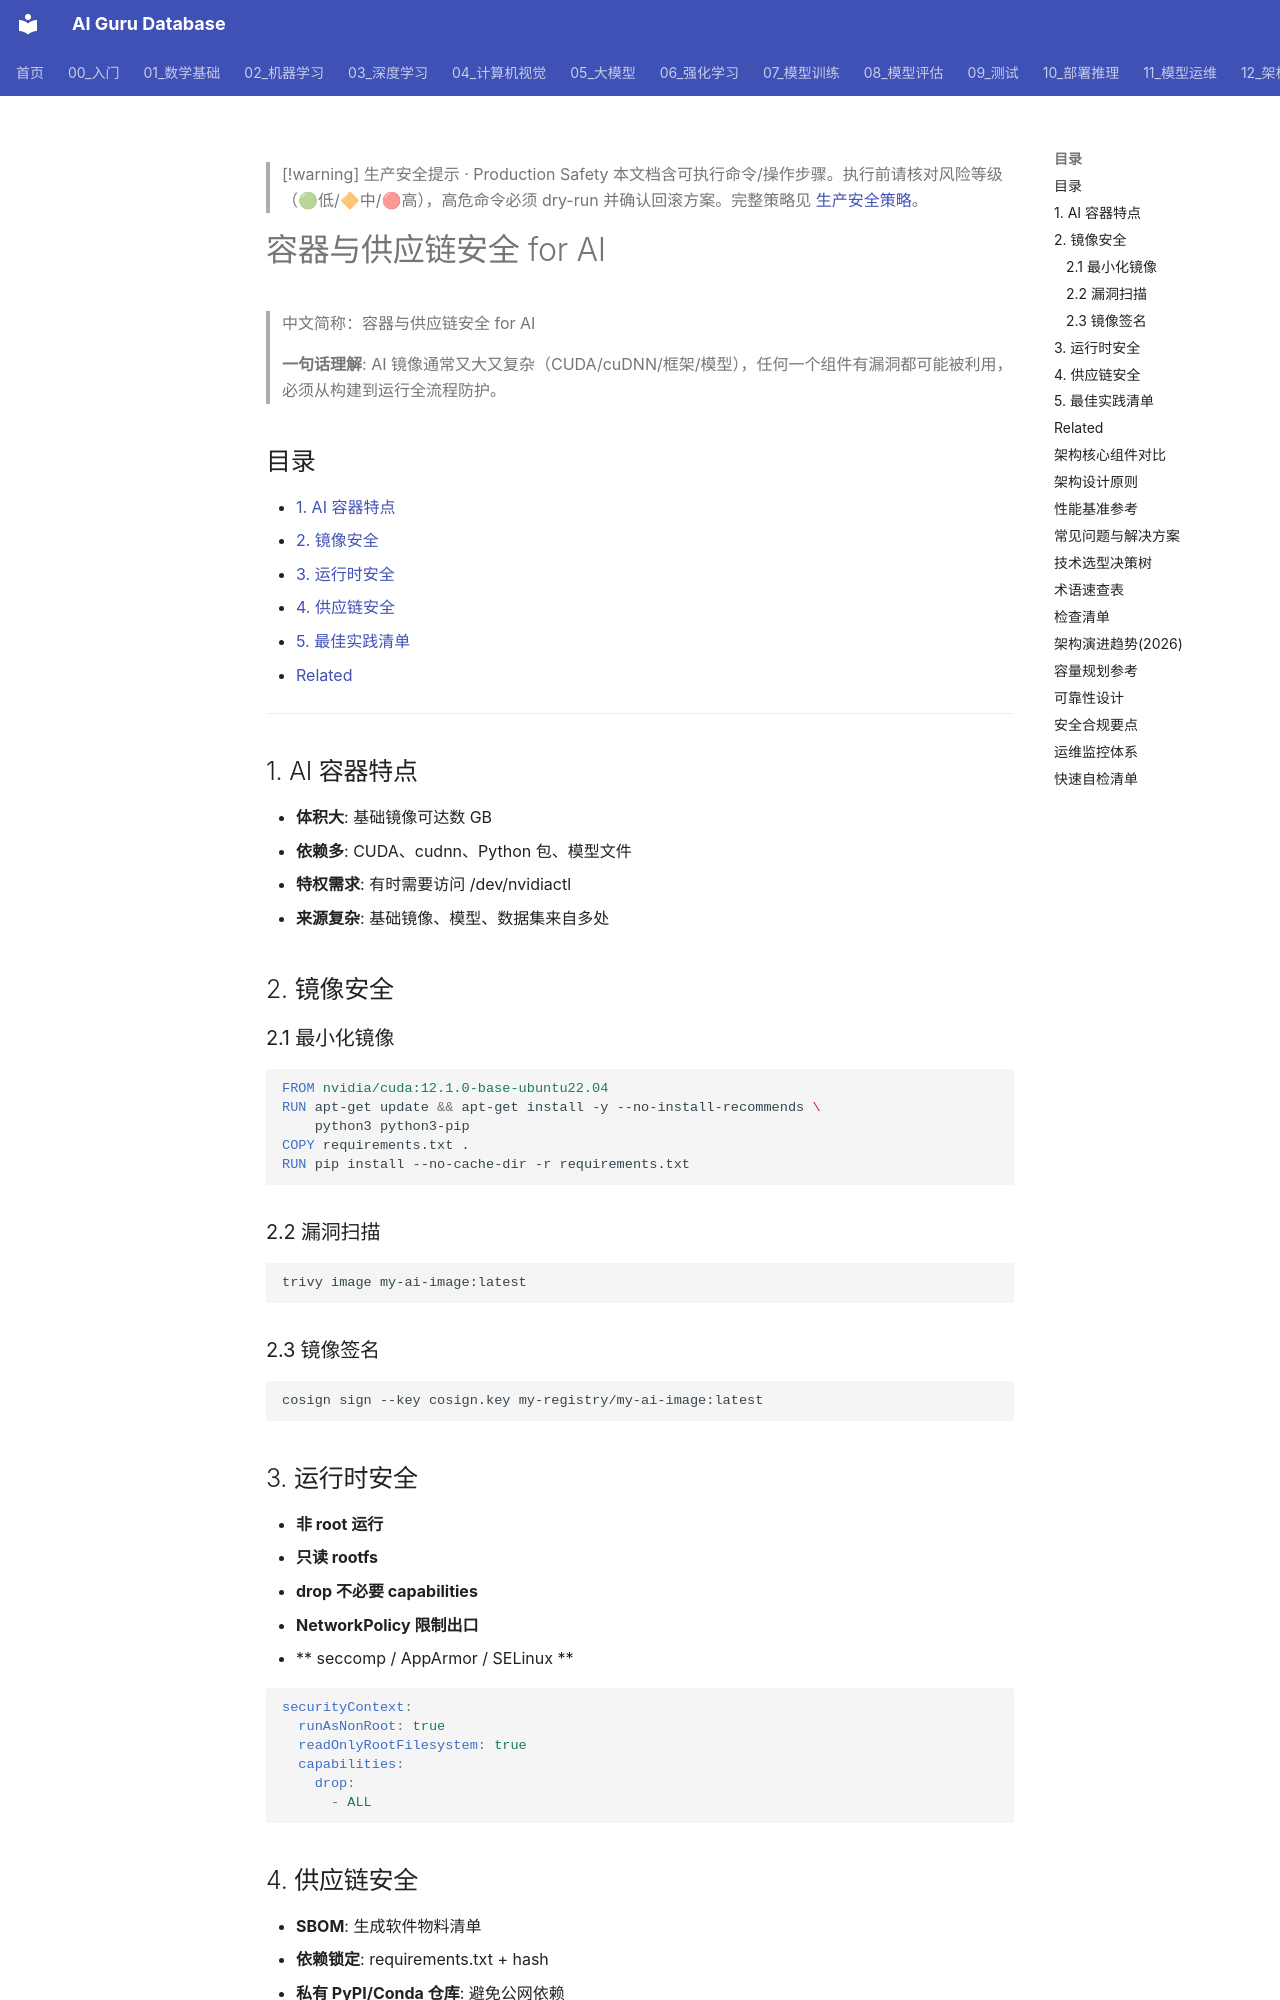

repository: ai-guru-global/ai-guru-database · page: 12_架构基建/10_安全/02_容器_and_AI供应链安全_for_AI/index.html · generator: mkdocs

---
title: "容器与供应链安全 for AI"
category: 12-architecture-infrastructure
subcategory: security
tags: ["security", "container", "supply-chain", "ai", "kubernetes", "k8s", "alibaba-cloud"]
summary: "聚焦 AI 工作负载的容器安全与供应链安全：镜像构建、漏洞扫描、SBOM、签名验证、运行时防护。"
created: 2026-06-26
updated: 2026-06-26
tier: supporting
sources: []
name_zh: "容器与供应链安全 for AI"
---

> [!warning] 生产安全提示 · Production Safety
> 本文档含可执行命令/操作步骤。执行前请核对风险等级（🟢低/🔶中/🔴高），高危命令必须 dry-run 并确认回滚方案。完整策略见 [生产安全策略](../../治理/Production_Safety_Policy.md)。
<!-- op-safety-banner v1 -->

# 容器与供应链安全 for AI

> 中文简称：容器与供应链安全 for AI

> **一句话理解**: AI 镜像通常又大又复杂（CUDA/cuDNN/框架/模型），任何一个组件有漏洞都可能被利用，必须从构建到运行全流程防护。

## 目录

- [1. AI 容器特点](#1-ai-容器特点)
- [2. 镜像安全](#2-镜像安全)
- [3. 运行时安全](#3-运行时安全)
- [4. 供应链安全](#4-供应链安全)
- [5. 最佳实践清单](#5-最佳实践清单)
- [Related](#related)

---

## 1. AI 容器特点

- **体积大**: 基础镜像可达数 GB
- **依赖多**: CUDA、cudnn、Python 包、模型文件
- **特权需求**: 有时需要访问 /dev/nvidiactl
- **来源复杂**: 基础镜像、模型、数据集来自多处

## 2. 镜像安全

### 2.1 最小化镜像

```dockerfile
FROM nvidia/cuda:12.1.0-base-ubuntu22.04
RUN apt-get update && apt-get install -y --no-install-recommends \
    python3 python3-pip
COPY requirements.txt .
RUN pip install --no-cache-dir -r requirements.txt
```

### 2.2 漏洞扫描

```bash
trivy image my-ai-image:latest
```

### 2.3 镜像签名

```bash
cosign sign --key cosign.key my-registry/my-ai-image:latest
```
